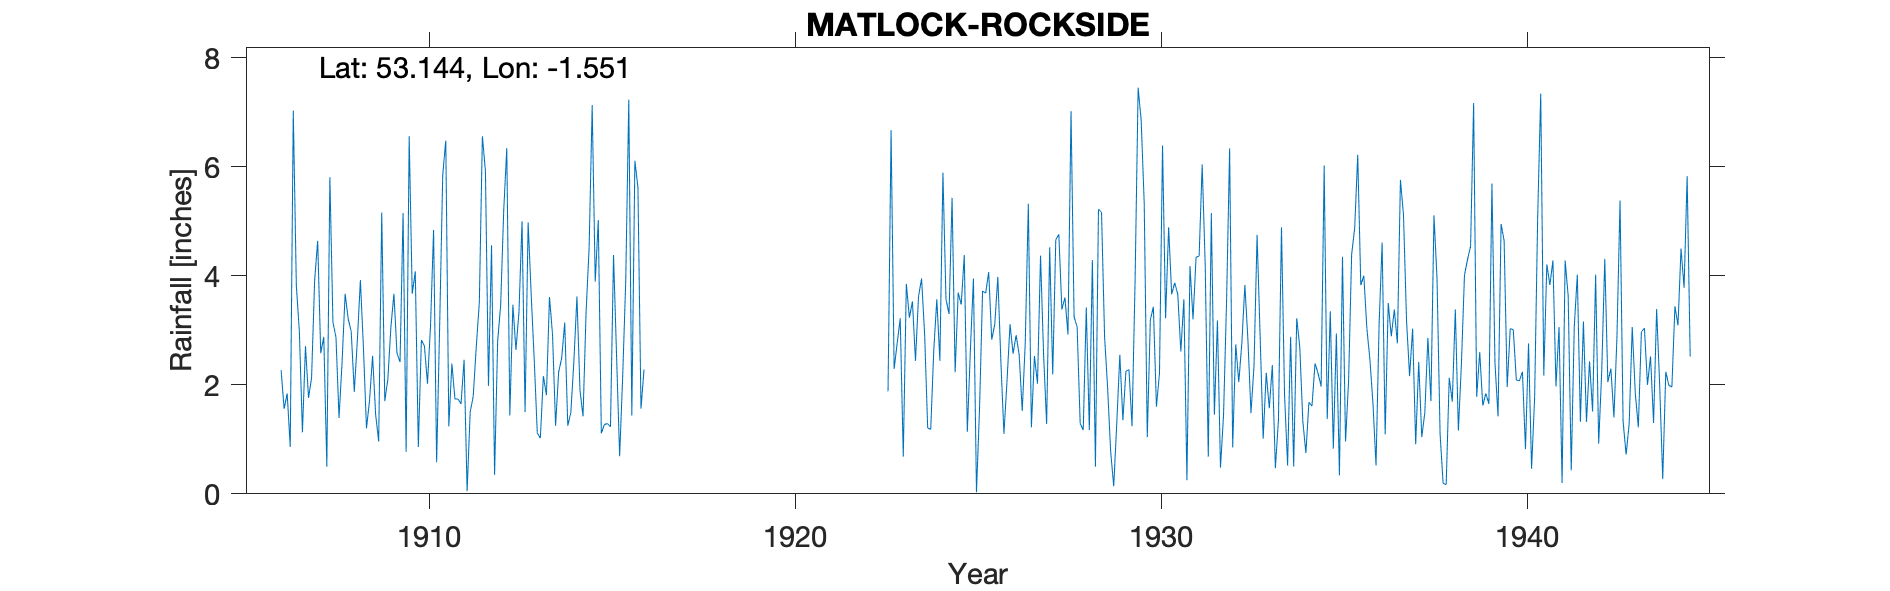

The file beside this chart, header and first rows:
MATLOCK-ROCKSIDE, , , , , , , , , , , , , , , , , , , , , , , 
Grid ref, SK301609, Long, -1.551, Lat, 53.14, Elevation, 637, ft., , , , , , , , , , , , , , , 
Station no, 2670, , , , , , , , , , , , , , , , , , , , , , 
, 1900, 1901, 1902, 1903, 1904, 1905, 1906, 1907, 1908, 1909, 1910, 1911, 1912, 1913, 1914, 1915, 1916, 1917, 1918, 1919, 1920, 1921, 1922
January, , , , , , , , 1.13, 1.39, 1.46, 3.67, 1.24, 5.92, 5, 2.23, 3.89, 1.44, , , , , , 
February, , , , , , , , 2.71, 2.42, 0.96, 4.08, 2.39, 1.98, 1.5, 2.49, 5.02, 6.11, , , , , , 
March, , , , , , , , 1.76, 3.67, 5.16, 0.86, 1.74, 4.56, 4.98, 3.14, 1.11, 5.62, , , , , , 
April, , , , , , , , 2.13, 3.21, 1.7, 2.82, 1.74, 0.35, 3.66, 1.25, 1.27, 1.56, , , , , , 
May, , , , , , , , 3.91, 2.98, 2.1, 2.71, 1.65, 2.79, 2.46, 1.49, 1.29, 2.28, , , , , , 
June, , , , , , , 2.27, 4.64, 1.87, 3.06, 2.02, 2.46, 3.47, 1.12, 2.43, 1.23, , , , , , , 
July, , , , , , , 1.56, 2.58, 2.81, 3.67, 3.08, 0.05, 5.2, 1.02, 3.62, 4.38, , , , , , , 
August, , , , , , , 1.84, 2.88, 3.92, 2.58, 4.84, 1.5, 6.34, 2.16, 1.9, 2.52, , , , , , , 
September, , , , , , , 0.86, 0.5, 2.68, 2.42, 0.58, 1.79, 1.44, 1.81, 1.42, 0.69, , , , , , , 
October, , , , , , , 7.03, 5.81, 1.2, 5.15, 3.1, 2.7, 3.47, 3.61, 3.33, 2.15, , , , , , , 
November, , , , , , , 3.82, 3.15, 1.71, 0.77, 5.85, 3.51, 2.64, 2.92, 4.52, 3.9, , , , , , , 
December, , , , , , , 2.97, 2.87, 2.53, 6.56, 6.48, 6.56, 3.34, 1.25, 7.13, 7.23, , , , , , , 
Total, , , , , , , , 34.07, 30.39, 35.59, 40.09, 27.33, 41.5, 31.49, 34.95, 34.68, , , , , , , 
NGR is Rockside Hydro. Altitudes match. …, , , , , , , , , , , , , , , , , , , , , , , 
